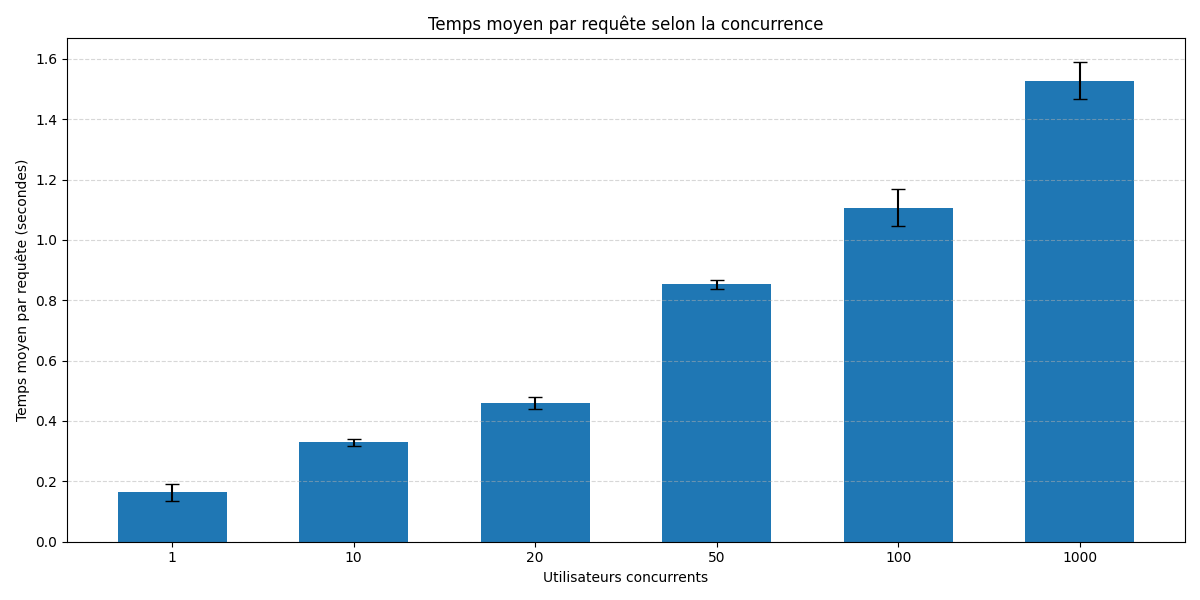

The table this chart was drawn from, first rows:
PARAM, AVG_TIME, RUN, FAILED
1, 195.2, 1, 0
1, 151.6, 2, 0
1, 143.7, 3, 0
10, 328.1, 1, 0
10, 317.7, 2, 0
10, 341.6, 3, 0
20, 436.6, 1, 0
20, 465.9, 2, 0
20, 475.4, 3, 0
50, 866.2, 1, 0
50, 854, 2, 0
50, 838.2, 3, 0
100, 1150, 1, 0
100, 1037, 2, 0
100, 1134, 3, 0
1000, 1582, 1, 0
1000, 1542, 2, 0
1000, 1460, 3, 0
